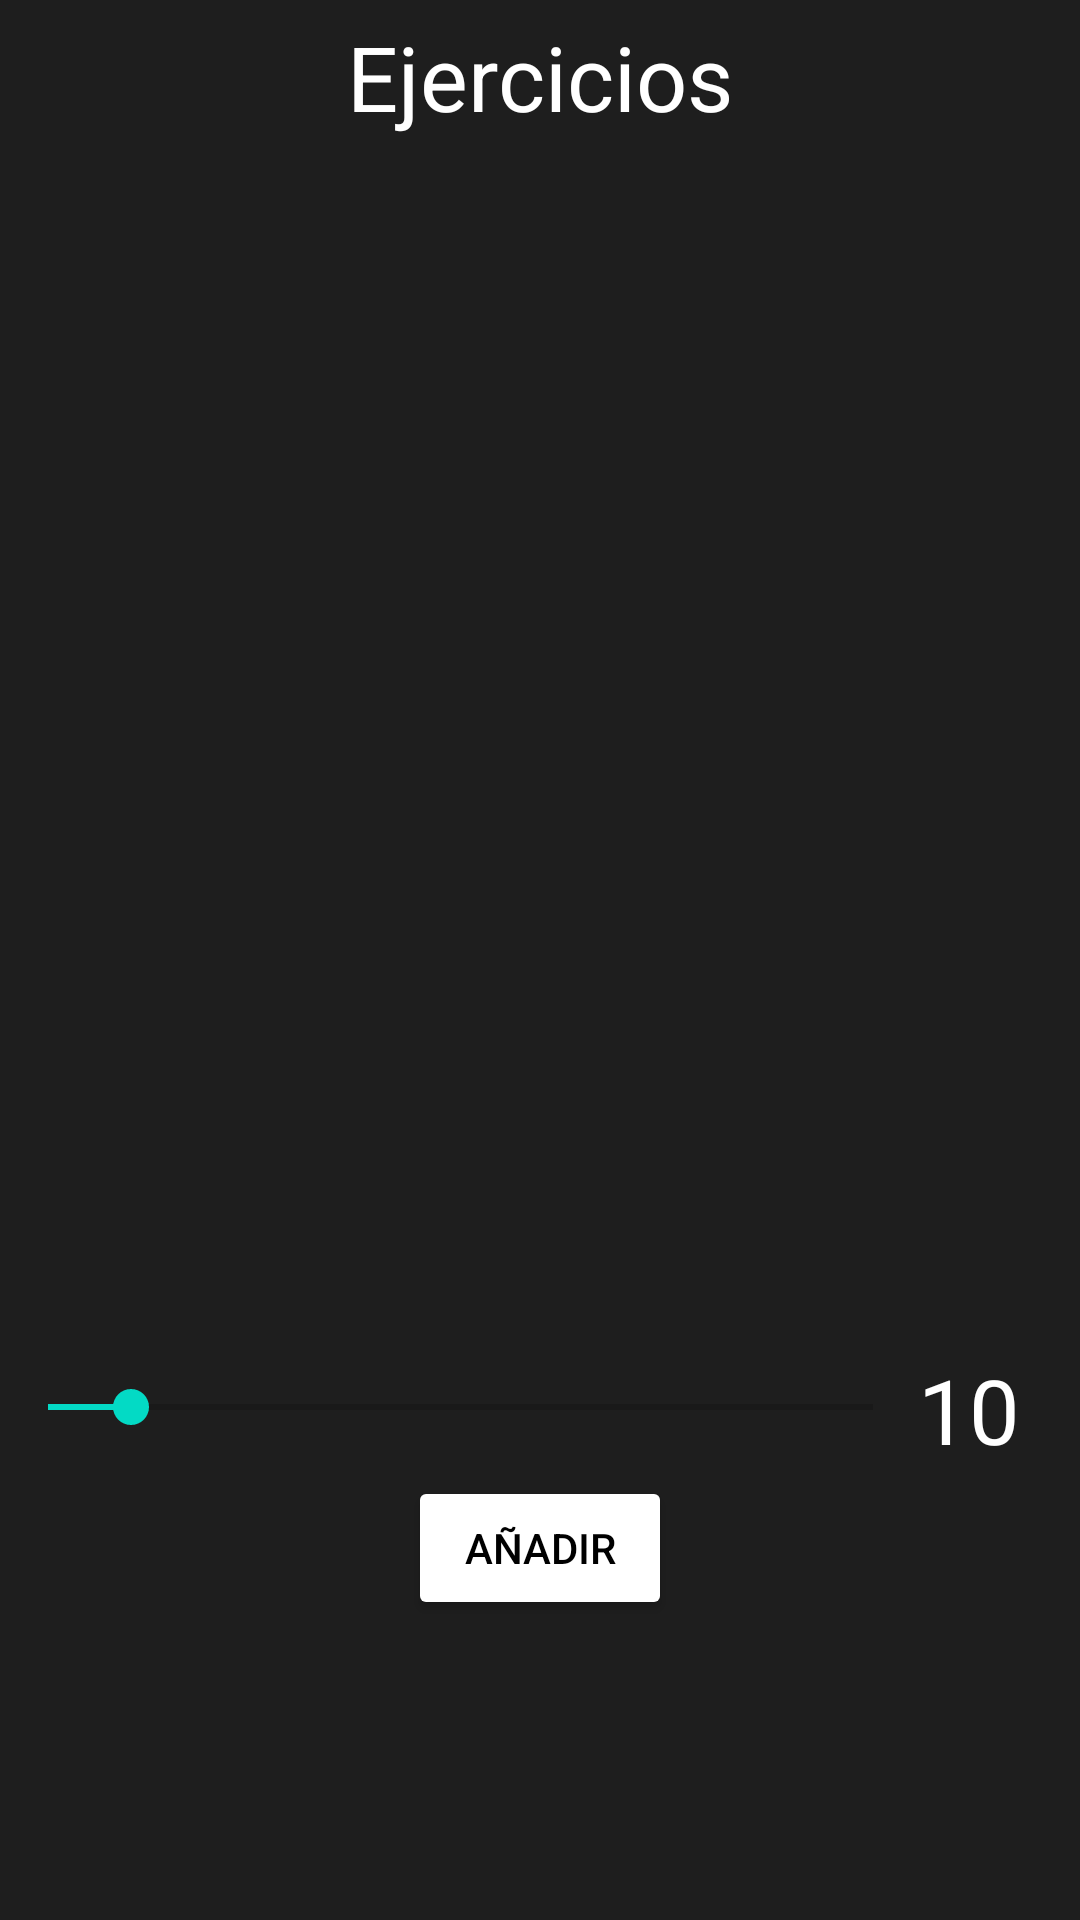

Here is an Android app screen rendered from its layout file. Give the layout XML and the strings, colors and styles it references.
<!-- AndroidManifest.xml: application theme Theme.Unidad3A -->
<!-- res/layout/fragment_add_ejercicios.xml -->
<FrameLayout xmlns:android="http://schemas.android.com/apk/res/android"
    xmlns:tools="http://schemas.android.com/tools"
    android:layout_width="match_parent"
    android:layout_height="match_parent"
    android:background="@color/lelegray"
    tools:context="fragmets.AddEjerciciosFragment">

    <TextView
        android:layout_width="match_parent"
        android:layout_height="51dp"
        android:gravity="center"
        android:textColor="@color/White"
        android:text="Ejercicios"
        android:textSize="30dp" />

    <androidx.recyclerview.widget.RecyclerView
        android:id="@+id/RVlistaEjercicios"
        android:layout_width="match_parent"
        android:layout_height="423dp"
        android:layout_marginTop="50dp" />

    <SeekBar
        android:id="@+id/NumeroRepeticionesSeekBar"
        android:layout_width="307dp"
        android:layout_height="42dp"
        android:max="100"
        android:min="0"
        android:progress="10"
        android:layout_gravity="bottom"
        android:layout_marginBottom="150dp" />
    <TextView
        android:textSize="30sp"
        android:text="10"
        android:layout_marginRight="20dp"
        android:id="@+id/TVRepeticioines"
        android:layout_gravity="bottom|right"
        android:layout_width="wrap_content"
        android:layout_marginBottom="150dp"
        android:textColor="@color/white"
        android:layout_height="wrap_content"/>

    <Button
        android:id="@+id/AñadirEjercicioARutina"
        android:layout_width="wrap_content"
        android:textColor="@color/black"
        android:backgroundTint="@color/white"
        android:layout_height="wrap_content"
        android:layout_gravity="bottom|center"
        android:layout_marginBottom="100dp"
        android:text="Añadir" />
</FrameLayout>
<!-- resources referenced by this layout -->
<resources>
  <color name="White">#FFFFFF</color>
  <color name="black">#FF000000</color>
  <color name="lelegray">#1e1e1e</color>
  <color name="white">#FFFFFFFF</color>
  <style name="Theme.Unidad3A" parent="Theme.MaterialComponents.DayNight.DarkActionBar">
          
          <item name="colorPrimary">@color/blackgray</item>
          <item name="colorPrimaryVariant">@color/purple_700</item>
          <item name="colorOnPrimary">@color/white</item>
          
          <item name="colorSecondary">@color/teal_200</item>
          <item name="colorSecondaryVariant">@color/teal_700</item>
          <item name="colorOnSecondary">@color/black</item>
          
          <item name="android:statusBarColor">?attr/colorPrimaryVariant</item>
          
      </style>
  <color name="blackgray">#121212</color>
  <color name="purple_700">#FF3700B3</color>
  <color name="teal_200">#FF03DAC5</color>
  <color name="teal_700">#FF018786</color>
</resources>
